Photos from the image-classification dataset "eye_dataset" in the GitHub repository aloksharma123/animal_eye_classifier. Its 3 classes are: cat, dog, wild animal.

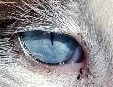
Label: cat

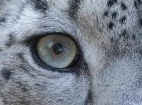
Label: wild animal

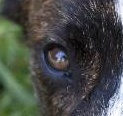
Label: dog

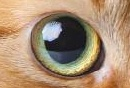
Label: cat

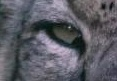
Label: wild animal

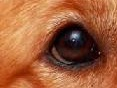
Label: dog
